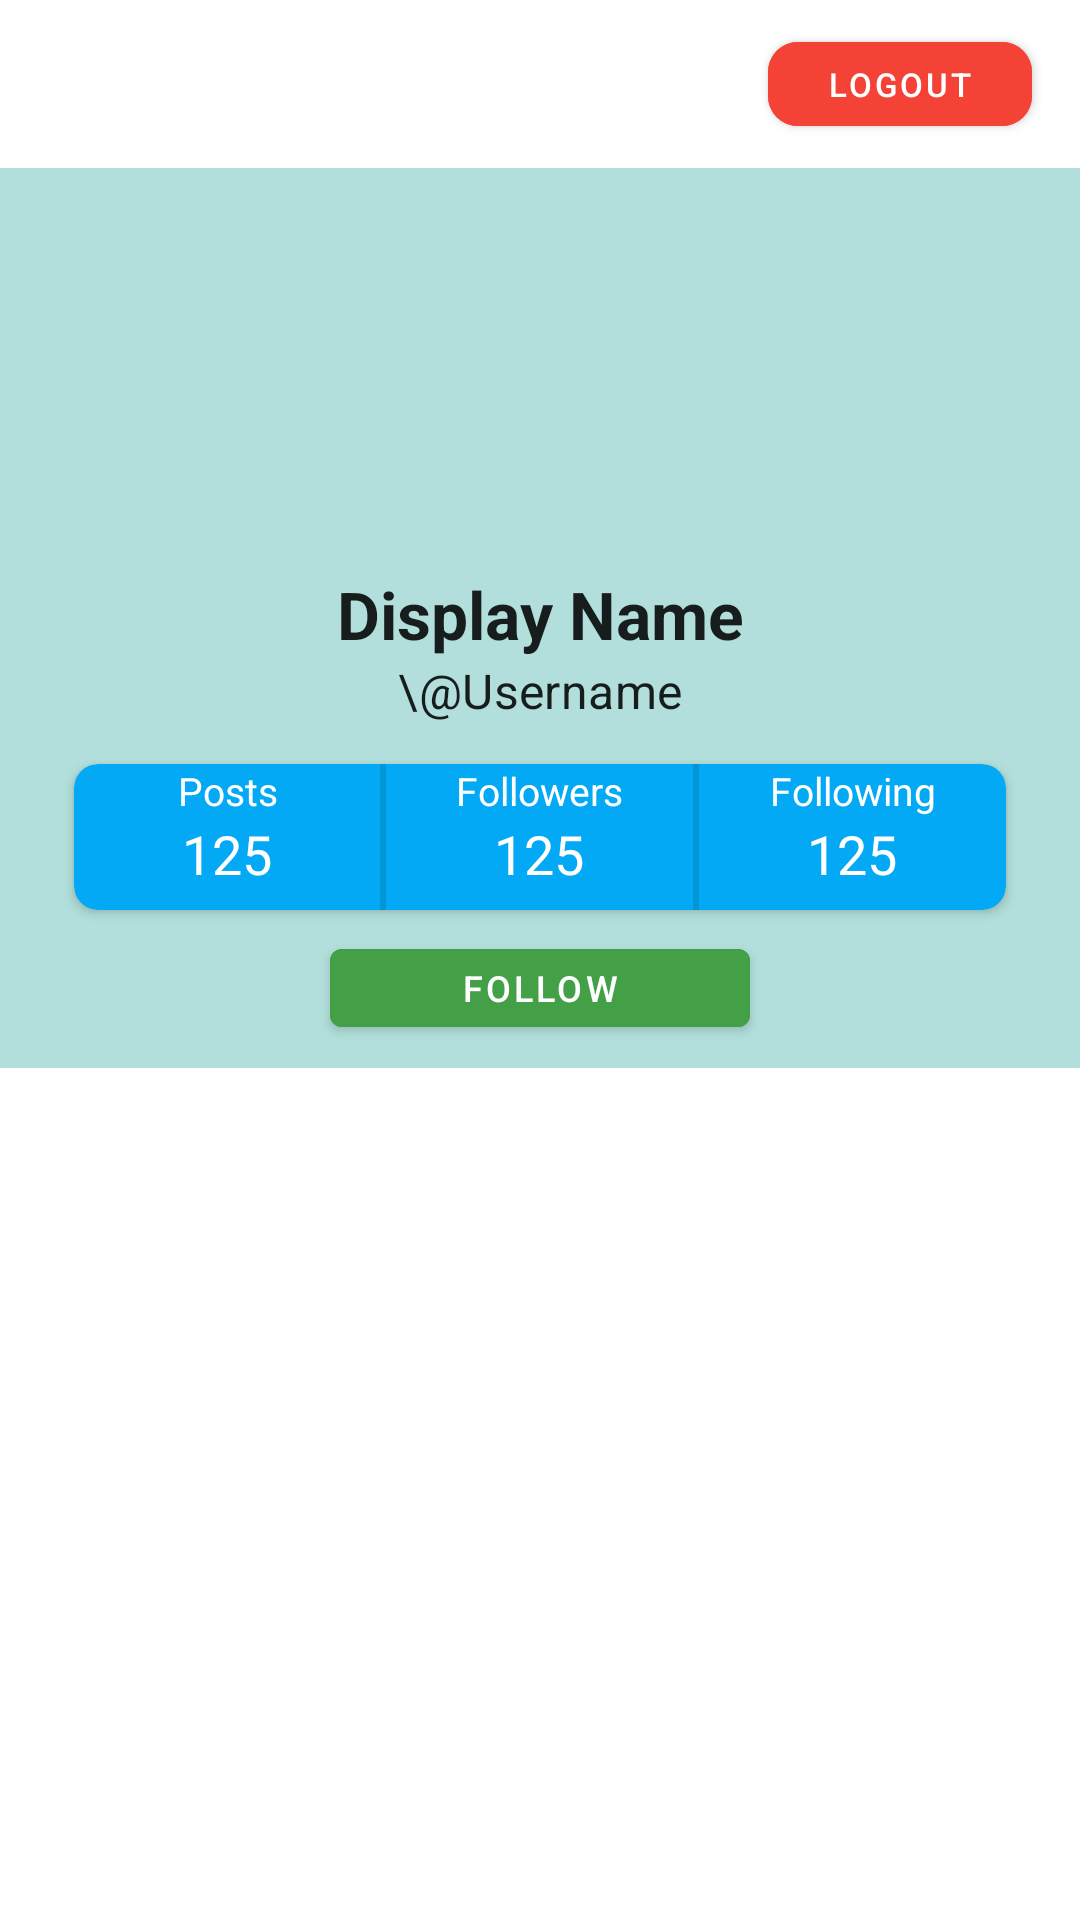

Android layout source for this screen:
<!-- AndroidManifest.xml: application theme Theme.Mobile_Postagram -->
<!-- res/layout/fragment_profile.xml -->
<?xml version="1.0" encoding="utf-8"?>
<androidx.core.widget.NestedScrollView xmlns:android="http://schemas.android.com/apk/res/android"
    xmlns:app="http://schemas.android.com/apk/res-auto"
    xmlns:tools="http://schemas.android.com/tools"
    android:layout_width="match_parent"
    android:layout_height="match_parent"
    tools:context=".profile.ProfileFragment">

    <androidx.constraintlayout.widget.ConstraintLayout
        android:layout_width="match_parent"
        android:layout_height="wrap_content"
        tools:context=".profile.ProfileFragment">

        <com.google.android.material.appbar.MaterialToolbar
            android:id="@+id/toolbarProfile"
            android:layout_width="match_parent"
            android:layout_height="wrap_content"
            app:layout_constraintEnd_toEndOf="parent"
            app:layout_constraintStart_toStartOf="parent"
            app:layout_constraintTop_toTopOf="parent">

            <androidx.constraintlayout.widget.ConstraintLayout
                android:layout_width="match_parent"
                android:layout_height="wrap_content">

                <com.google.android.material.button.MaterialButton
                    android:id="@+id/btnLogout"
                    android:layout_width="wrap_content"
                    android:layout_height="40dp"
                    android:layout_marginEnd="16dp"
                    android:backgroundTint="#F44336"
                    android:text="Logout"
                    android:textSize="11sp"
                    app:cornerRadius="10dp"
                    app:layout_constraintBottom_toBottomOf="parent"
                    app:layout_constraintEnd_toEndOf="parent"
                    app:layout_constraintTop_toTopOf="parent" />
            </androidx.constraintlayout.widget.ConstraintLayout>
        </com.google.android.material.appbar.MaterialToolbar>

        <View
            android:id="@+id/view"
            android:layout_width="match_parent"
            android:layout_height="300dp"
            android:background="#B2DFDB"
            app:layout_constraintEnd_toEndOf="parent"
            app:layout_constraintStart_toStartOf="parent"
            app:layout_constraintTop_toBottomOf="@+id/toolbarProfile" />

        <androidx.cardview.widget.CardView
            android:id="@+id/cardView"
            android:layout_width="match_parent"
            android:layout_height="60dp"
            android:layout_marginHorizontal="20dp"
            android:layout_marginTop="8dp"
            app:cardBackgroundColor="#03A9F4"
            app:cardCornerRadius="8dp"
            app:cardUseCompatPadding="true"
            app:layout_constraintEnd_toEndOf="@+id/view"
            app:layout_constraintStart_toStartOf="@+id/view"
            app:layout_constraintTop_toBottomOf="@+id/tvUsername">

            <LinearLayout
                android:layout_width="match_parent"
                android:layout_height="match_parent"
                android:orientation="horizontal">

                <LinearLayout
                    android:layout_width="0dp"
                    android:layout_height="match_parent"
                    android:layout_weight="1"
                    android:orientation="vertical">

                    <TextView
                        android:layout_width="match_parent"
                        android:layout_height="wrap_content"
                        android:text="Posts"
                        android:textAlignment="center"
                        android:textColor="@color/white"
                        android:textSize="13sp" />

                    <TextView
                        android:layout_width="match_parent"
                        android:layout_height="0dp"
                        android:layout_weight="1"
                        android:text="125"
                        android:textAlignment="center"
                        android:textColor="@color/white"
                        android:textSize="18sp" />
                </LinearLayout>

                <com.google.android.material.divider.MaterialDivider
                    android:layout_width="2dp"
                    android:layout_height="match_parent" />

                <LinearLayout
                    android:layout_width="0dp"
                    android:layout_height="match_parent"
                    android:layout_weight="1"
                    android:orientation="vertical">

                    <TextView
                        android:layout_width="match_parent"
                        android:layout_height="wrap_content"
                        android:text="Followers"
                        android:textAlignment="center"
                        android:textColor="@color/white"
                        android:textSize="13sp" />

                    <TextView
                        android:layout_width="match_parent"
                        android:layout_height="0dp"
                        android:layout_weight="1"
                        android:text="125"
                        android:textAlignment="center"
                        android:textColor="@color/white"
                        android:textSize="18sp" />
                </LinearLayout>

                <com.google.android.material.divider.MaterialDivider
                    android:layout_width="2dp"
                    android:layout_height="match_parent" />

                <LinearLayout
                    android:layout_width="0dp"
                    android:layout_height="match_parent"
                    android:layout_weight="1"
                    android:orientation="vertical">

                    <TextView
                        android:layout_width="match_parent"
                        android:layout_height="wrap_content"
                        android:text="Following"
                        android:textAlignment="center"
                        android:textColor="@color/white"
                        android:textSize="13sp" />

                    <TextView
                        android:layout_width="match_parent"
                        android:layout_height="0dp"
                        android:layout_weight="1"
                        android:text="125"
                        android:textAlignment="center"
                        android:textColor="@color/white"
                        android:textSize="18sp" />
                </LinearLayout>

            </LinearLayout>
        </androidx.cardview.widget.CardView>

        <com.google.android.material.button.MaterialButton
            android:layout_width="match_parent"
            android:layout_height="38dp"
            android:layout_marginHorizontal="110dp"
            android:backgroundTint="#43A047"
            android:text="Follow"
            android:textAlignment="center"
            android:textSize="12sp"
            app:icon="@drawable/ic_baseline_add_24"
            app:iconGravity="start"
            app:layout_constraintBottom_toBottomOf="@+id/view"
            app:layout_constraintEnd_toEndOf="@+id/cardView"
            app:layout_constraintStart_toStartOf="@+id/cardView"
            app:layout_constraintTop_toBottomOf="@+id/cardView"
            app:layout_constraintVertical_bias="0.16000003" />

        <TextView
            android:id="@+id/tvDisplayName"
            android:layout_width="match_parent"
            android:layout_height="wrap_content"
            android:layout_marginTop="8dp"
            android:text="Display Name"
            android:textAlignment="center"
            android:textAppearance="@style/TextAppearance.Material3.TitleLarge"
            android:textStyle="bold"
            app:layout_constraintEnd_toEndOf="parent"
            app:layout_constraintStart_toStartOf="parent"
            app:layout_constraintTop_toBottomOf="@+id/ivProfileAvatar" />

        <TextView
            android:id="@+id/tvUsername"
            android:layout_width="match_parent"
            android:layout_height="wrap_content"
            android:text="\@Username"
            android:textAlignment="center"
            android:textAppearance="@style/TextAppearance.MaterialComponents.Subtitle1"
            app:layout_constraintEnd_toEndOf="parent"
            app:layout_constraintStart_toStartOf="@+id/view"
            app:layout_constraintTop_toBottomOf="@+id/tvDisplayName" />

        <com.google.android.material.imageview.ShapeableImageView
            android:id="@+id/ivProfileAvatar"
            android:layout_width="110dp"
            android:layout_height="110dp"
            android:layout_marginTop="16dp"
            android:scaleType="centerCrop"
            android:src="@drawable/avatar_test"
            app:layout_constraintEnd_toEndOf="@+id/view"
            app:layout_constraintStart_toStartOf="@+id/view"
            app:layout_constraintTop_toTopOf="@+id/view"
            app:shapeAppearanceOverlay="@style/circleImageView" />

        <androidx.recyclerview.widget.RecyclerView
            android:id="@+id/recycler"
            android:layout_width="match_parent"
            android:layout_height="wrap_content"
            android:nestedScrollingEnabled="true"
            app:layoutManager="androidx.recyclerview.widget.StaggeredGridLayoutManager"
            app:layout_constraintBottom_toBottomOf="parent"
            app:layout_constraintEnd_toEndOf="parent"
            app:layout_constraintStart_toStartOf="parent"
            app:layout_constraintTop_toBottomOf="@+id/view"
            app:spanCount="3"
            tools:itemCount="15"
            tools:listitem="@layout/profile_post_item" />


    </androidx.constraintlayout.widget.ConstraintLayout>
</androidx.core.widget.NestedScrollView>
<!-- res/layout/profile_post_item.xml (included above) -->
<?xml version="1.0" encoding="utf-8"?>
<androidx.constraintlayout.widget.ConstraintLayout xmlns:android="http://schemas.android.com/apk/res/android"
    android:layout_width="match_parent"
    xmlns:app="http://schemas.android.com/apk/res-auto"
    android:layout_margin="2dp"
    android:layout_height="wrap_content">

    <FrameLayout
        android:layout_width="0dp"
        android:layout_height="0dp"
        app:layout_constraintDimensionRatio="1:1"
        app:layout_constraintEnd_toEndOf="parent"
        app:layout_constraintStart_toStartOf="parent"
        app:layout_constraintTop_toTopOf="parent">

        <ImageView
            android:id="@+id/ivImage"
            android:layout_width="match_parent"
            android:layout_height="match_parent"
            android:scaleType="centerCrop"
            android:src="@drawable/post_test" />

        <View
            android:layout_width="match_parent"
            android:layout_height="match_parent"
            android:background="@drawable/gradient" />
    </FrameLayout>


</androidx.constraintlayout.widget.ConstraintLayout>
<!-- resources referenced by this layout -->
<resources>
  <color name="white">#FFFFFFFF</color>
  <!-- drawable gradient (drawable) -->
  <?xml version="1.0" encoding="utf-8"?>
  <selector xmlns:android="http://schemas.android.com/apk/res/android">
      <item>
          <shape>
              <gradient android:startColor="#00000000" android:endColor="#56000000" android:angle="-90"/>
          </shape>
      </item>
  </selector>
  <style name="circleImageView" parent="">
          <item name="cornerFamily">rounded</item>
          <item name="cornerSize">50%</item>
      </style>
  <style name="Theme.Mobile_Postagram" parent="Theme.MaterialComponents.DayNight.NoActionBar">
          
          <item name="colorPrimary">@color/purple_500</item>
          <item name="colorPrimaryVariant">@color/purple_700</item>
          <item name="colorOnPrimary">@color/white</item>
          
          <item name="colorSecondary">@color/teal_200</item>
          <item name="colorSecondaryVariant">@color/teal_700</item>
          <item name="colorOnSecondary">@color/black</item>
          
          <item name="android:statusBarColor" tools:targetApi="l">?attr/colorPrimaryVariant</item>
          
      </style>
  <color name="purple_500">#FF6200EE</color>
  <color name="purple_700">#FF3700B3</color>
  <color name="teal_200">#FF03DAC5</color>
  <color name="teal_700">#FF018786</color>
  <color name="black">#FF000000</color>
</resources>
